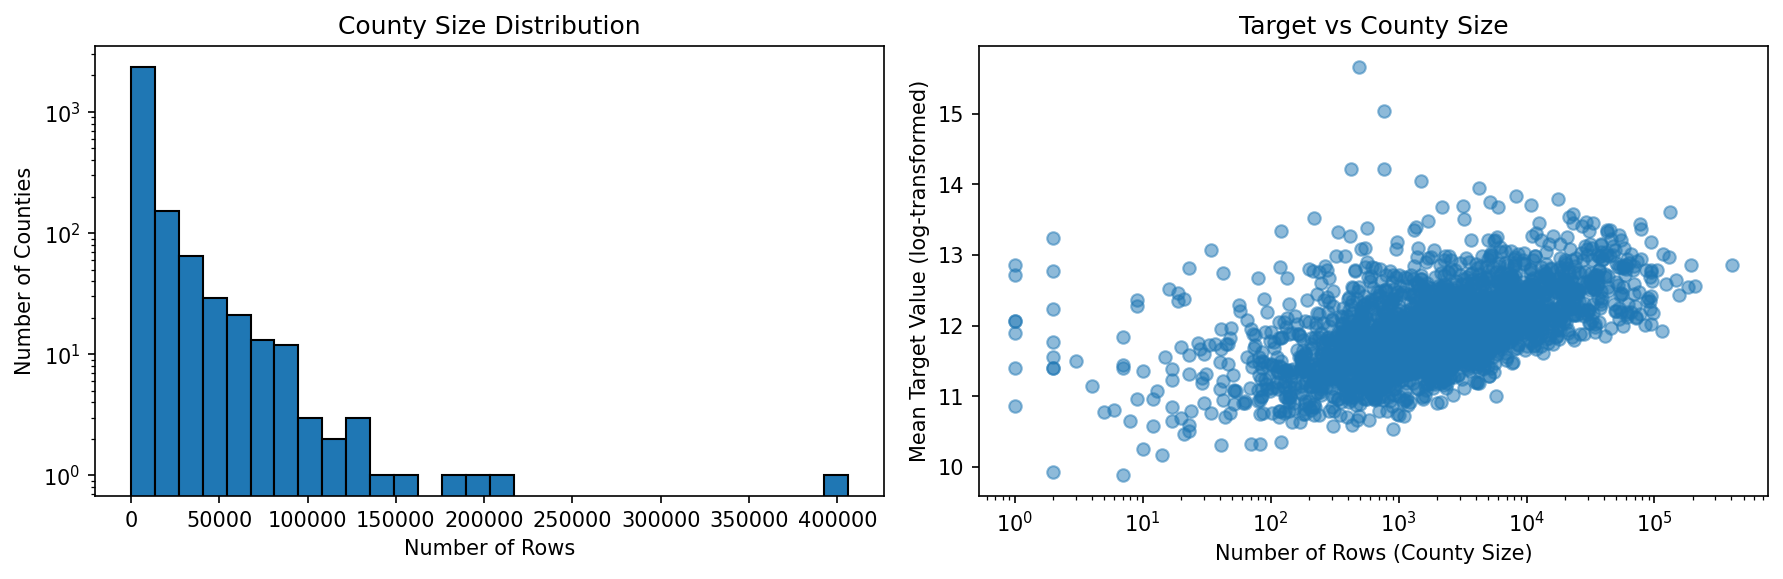

The file beside this chart, header and first rows:
fips, n_rows, n_features, target_mean, target_std, target_min, target_max, null_fraction
1001, 5238, 120, 12.06, 0.7109, 8.635, 16.08, 0.04043
1003, 25907, 120, 12.51, 0.7309, 8.7, 16.45, 0.02848
1005, 604, 120, 11.51, 1.045, 8.613, 13.82, 0.02788
1007, 635, 120, 11.75, 0.7701, 8.748, 14.56, 0.04244
1009, 3476, 120, 11.97, 0.7605, 8.7, 16.1, 0.03624
1011, 86, 120, 11.01, 1.292, 8.7, 13.82, 0.03828
1013, 497, 120, 11.03, 1.053, 8.613, 14.47, 0.03176
1015, 8473, 120, 11.68, 0.8344, 8.537, 15.49, 0.02786
1017, 2430, 120, 11.59, 0.7124, 8.613, 15.03, 0.03048
1019, 2294, 120, 12, 0.7809, 8.613, 14.97, 0.03411
1021, 2306, 120, 11.87, 0.7475, 8.666, 15.07, 0.02935
1025, 299, 120, 11.12, 1.017, 8.631, 13.38, 0.04002
1027, 917, 120, 11.53, 0.8453, 8.7, 14.69, 0.02801
1029, 281, 120, 11.52, 1.055, 8.7, 15.34, 0.03499
1031, 5493, 120, 11.94, 0.754, 8.7, 15.75, 0.02262
1035, 614, 120, 11.02, 1.092, 8.537, 16.28, 0.03052
1037, 452, 120, 11.84, 1.093, 8.556, 15.88, 0.037
1039, 3236, 120, 11.65, 0.7766, 8.572, 14.55, 0.02587
1041, 17, 120, 11.38, 1.032, 9.903, 13.53, 0.03186
1043, 9017, 120, 12, 0.8093, 8.78, 17.08, 0.03496
1045, 3805, 120, 11.71, 0.7144, 8.613, 14.95, 0.02763
1047, 1492, 120, 11.45, 0.8851, 8.666, 15.31, 0.02816
1049, 4062, 120, 11.71, 0.8202, 8.613, 15.63, 0.02944
1051, 9081, 120, 12.18, 0.7598, 8.936, 16, 0.03023
1053, 749, 120, 11.54, 0.846, 8.7, 14.51, 0.02239
1057, 803, 120, 11.6, 0.7913, 8.613, 15.34, 0.02996
1059, 2040, 120, 11.62, 0.7307, 8.556, 14.15, 0.02733
1061, 2594, 120, 11.63, 0.8439, 8.854, 15.26, 0.02831
1065, 74, 120, 11.68, 1.151, 8.987, 16.26, 0.04471
1067, 665, 120, 11.47, 0.9605, 8.793, 14.66, 0.02687
1069, 9825, 120, 11.98, 0.7677, 8.613, 16.18, 0.02222
1071, 432, 120, 11.67, 0.8839, 8.533, 14.29, 0.02749
1073, 65457, 120, 12.19, 0.9273, 8.517, 17.89, 0.01535
1075, 34, 120, 10.76, 0.9957, 8.537, 12.43, 0.03333
1077, 7281, 120, 12.05, 0.7349, 8.78, 15.83, 0.02826
1079, 468, 120, 11.19, 0.9754, 8.7, 13.97, 0.03349
1081, 5505, 120, 12.21, 0.8094, 8.587, 15.45, 0.05472
1083, 9731, 120, 12.28, 0.7139, 8.7, 16.47, 0.04533
1085, 165, 120, 11.56, 1.385, 8.556, 14.95, 0.03424
1087, 2, 120, 11.56, 0.3004, 11.35, 11.78, 0.0375
1089, 38206, 120, 12.35, 0.7012, 8.923, 16.52, 0.03691
1091, 703, 120, 11.55, 1.004, 8.613, 16.3, 0.03093
1093, 1152, 120, 11.19, 0.9728, 8.556, 13.95, 0.034
1095, 8082, 120, 11.99, 0.7578, 8.657, 15.47, 0.02986
1097, 34533, 120, 11.91, 0.7592, 8.556, 16.03, 0.0195
1099, 849, 120, 11.61, 0.7915, 8.859, 15.31, 0.04052
1101, 21049, 120, 11.93, 0.8279, 8.537, 16.12, 0.01853
1103, 13113, 120, 11.95, 0.6667, 8.923, 15.25, 0.03193
1105, 129, 120, 11.13, 1.203, 8.613, 15.47, 0.09096
1107, 302, 120, 10.85, 1.144, 8.613, 13.76, 0.03775
1109, 1453, 120, 11.89, 0.7433, 8.7, 15.94, 0.03895
1111, 2228, 120, 11.71, 1.128, 8.579, 14.98, 0.02812
1113, 2437, 120, 11.83, 0.8412, 8.7, 14.95, 0.0272
1115, 6816, 120, 12.21, 0.7706, 8.613, 15.66, 0.03787
1117, 21150, 120, 12.52, 0.6285, 8.78, 16.04, 0.02928
1119, 850, 120, 10.93, 1.072, 8.537, 13.47, 0.09385
1121, 6125, 120, 11.83, 0.7886, 8.537, 15.32, 0.02887
1123, 409, 120, 11.72, 1.186, 8.537, 15.95, 0.03405
1125, 16077, 120, 12.21, 0.7915, 8.549, 17.52, 0.02207
1127, 5494, 120, 11.56, 0.916, 8.613, 15.88, 0.03266
... 2,607 more rows
